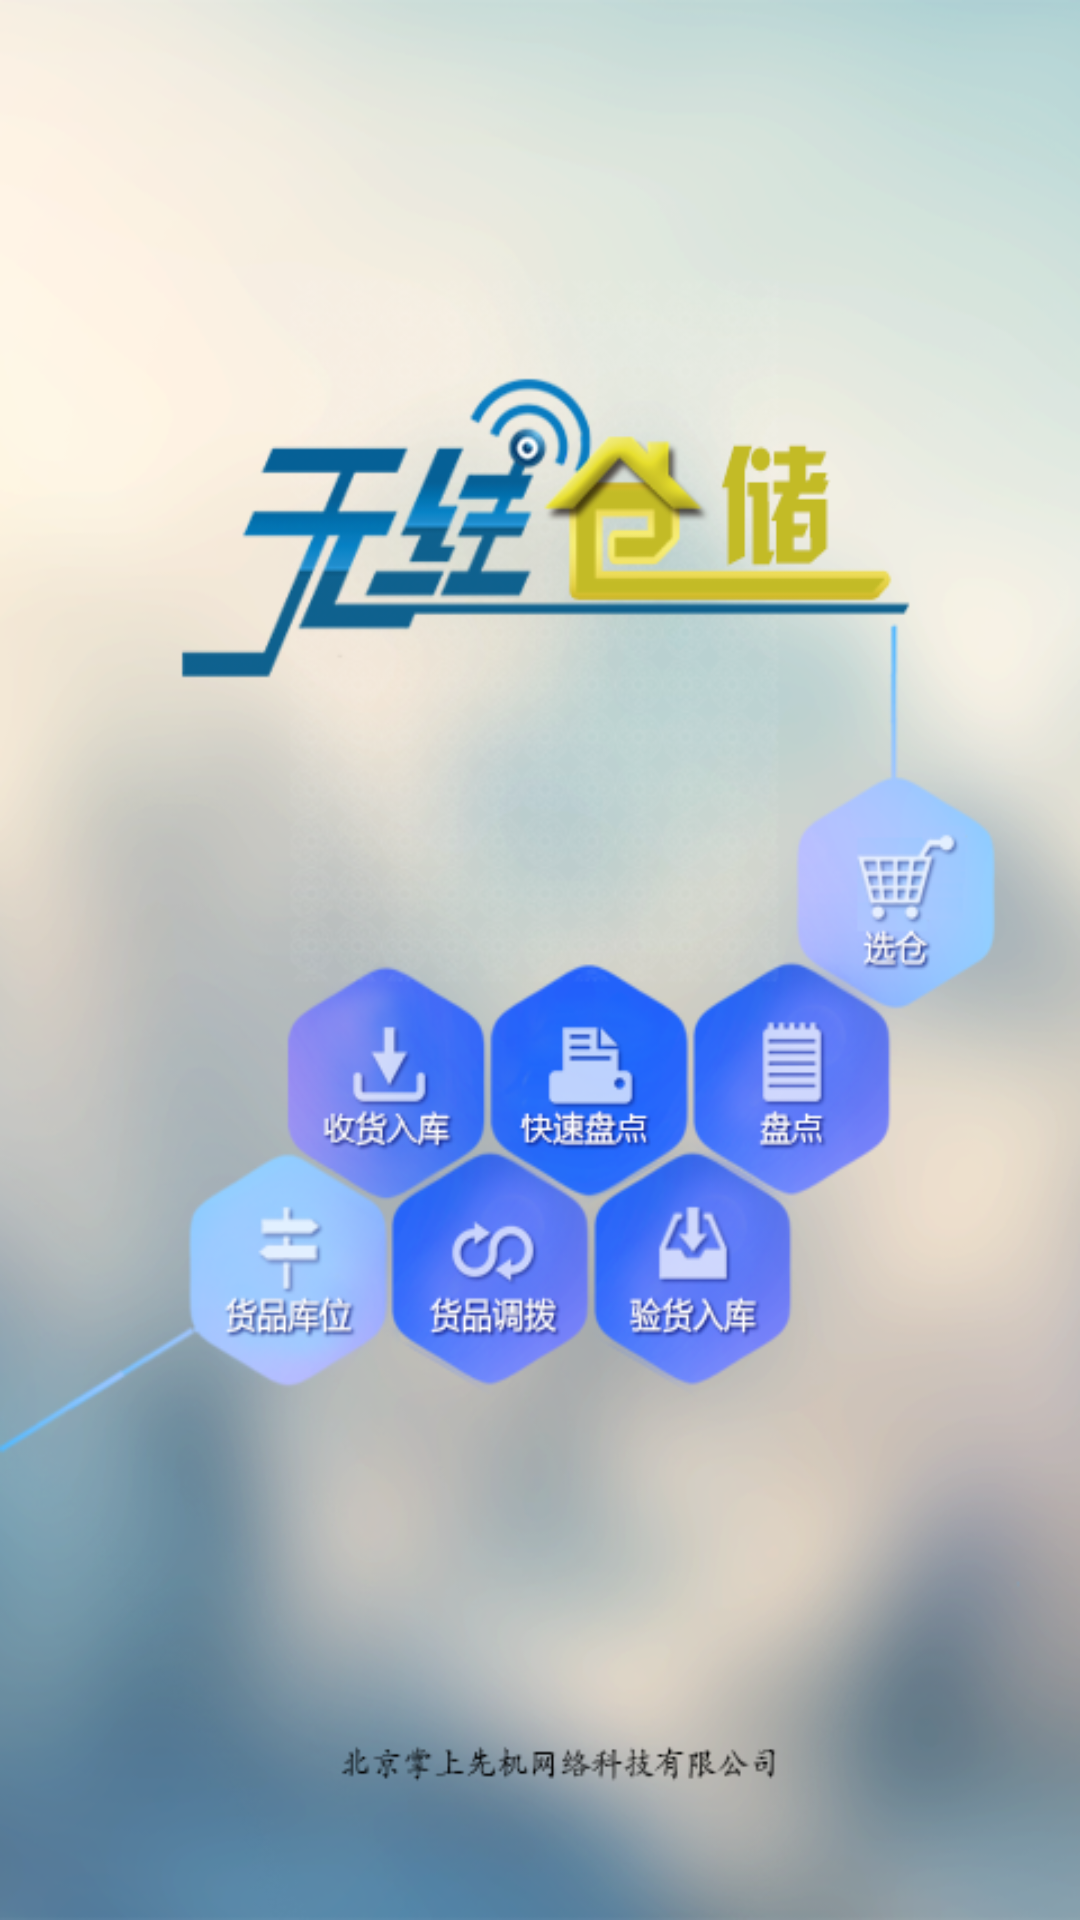

The Android layout XML behind this screen, and the referenced resources:
<!-- AndroidManifest.xml: application theme AppTheme -->
<!-- res/layout/splash_activity.xml -->
<?xml version="1.0" encoding="utf-8"?>
<RelativeLayout xmlns:android="http://schemas.android.com/apk/res/android"
    android:layout_width="fill_parent"
    android:layout_height="fill_parent"
    android:background="@drawable/splash_bg" >

    <LinearLayout
        android:layout_width="wrap_content"
        android:layout_height="wrap_content"
        android:layout_alignParentBottom="true"
        android:layout_centerHorizontal="true"
        android:layout_marginBottom="20dip"
        android:orientation="vertical" >

        
        

        <TextView
            android:id="@+id/version_tv"
            android:layout_width="wrap_content"
            android:layout_height="wrap_content"
            android:layout_gravity="center_horizontal"
            android:textColor="@color/lightblack" />
    </LinearLayout>

</RelativeLayout>
<!-- resources referenced by this layout -->
<resources>
  <color name="lightblack">#141414</color>
  <!-- drawable splash_bg: png bitmap (drawable, 271616 bytes) -->
  <style name="AppTheme" parent="AppBaseTheme">
          
      </style>
  <style name="AppBaseTheme" parent="android:Theme.Light">
          
      </style>
</resources>
